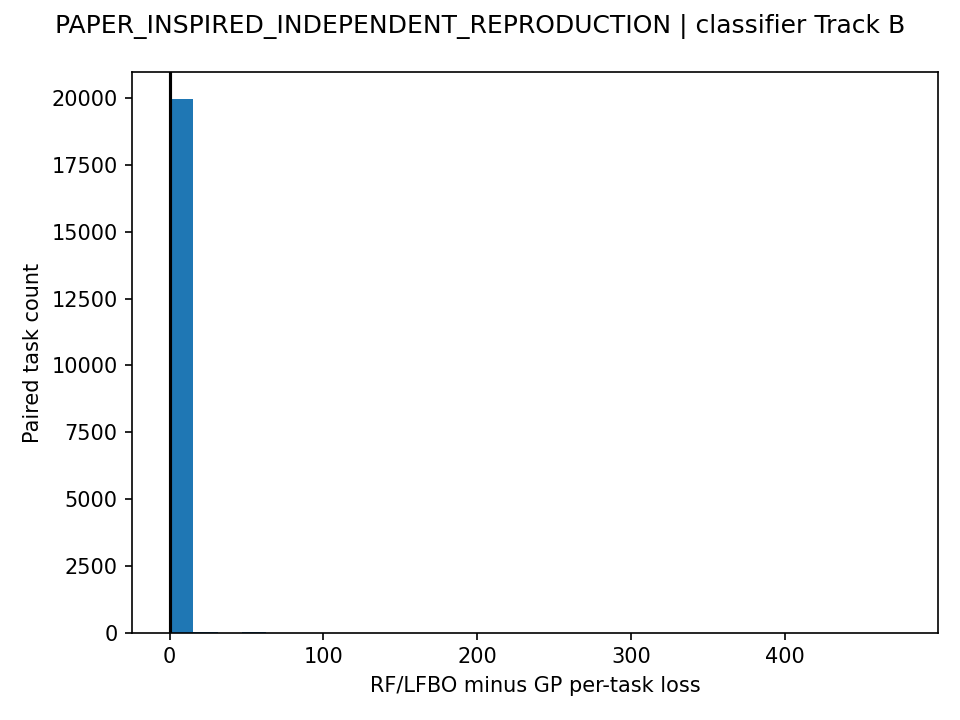

The table this chart was drawn from, first rows:
family_index, seed, task_id, left_method, right_method, difference
0, 44, meta0001, LFBO_EI_HELDOUT, GP_EI_DERIVED_AUGMENTED_DIAGNOSTIC, 0.1493
0, 44, meta0002, LFBO_EI_HELDOUT, GP_EI_DERIVED_AUGMENTED_DIAGNOSTIC, 0.04344
0, 44, meta0003, LFBO_EI_HELDOUT, GP_EI_DERIVED_AUGMENTED_DIAGNOSTIC, 0.1394
0, 44, meta0004, LFBO_EI_HELDOUT, GP_EI_DERIVED_AUGMENTED_DIAGNOSTIC, 0.02347
0, 44, meta0005, LFBO_EI_HELDOUT, GP_EI_DERIVED_AUGMENTED_DIAGNOSTIC, 0.0442
0, 44, meta0006, LFBO_EI_HELDOUT, GP_EI_DERIVED_AUGMENTED_DIAGNOSTIC, 0.03429
0, 44, meta0007, LFBO_EI_HELDOUT, GP_EI_DERIVED_AUGMENTED_DIAGNOSTIC, 0.01973
0, 44, meta0008, LFBO_EI_HELDOUT, GP_EI_DERIVED_AUGMENTED_DIAGNOSTIC, 0.232
0, 44, meta0009, LFBO_EI_HELDOUT, GP_EI_DERIVED_AUGMENTED_DIAGNOSTIC, 0.2824
0, 44, meta0010, LFBO_EI_HELDOUT, GP_EI_DERIVED_AUGMENTED_DIAGNOSTIC, 0.0422
0, 44, meta0011, LFBO_EI_HELDOUT, GP_EI_DERIVED_AUGMENTED_DIAGNOSTIC, 0.1137
0, 44, meta0012, LFBO_EI_HELDOUT, GP_EI_DERIVED_AUGMENTED_DIAGNOSTIC, 1.252
0, 44, meta0013, LFBO_EI_HELDOUT, GP_EI_DERIVED_AUGMENTED_DIAGNOSTIC, 0.0339
0, 44, meta0014, LFBO_EI_HELDOUT, GP_EI_DERIVED_AUGMENTED_DIAGNOSTIC, 0.1243
0, 44, meta0015, LFBO_EI_HELDOUT, GP_EI_DERIVED_AUGMENTED_DIAGNOSTIC, 0.04609
0, 44, meta0016, LFBO_EI_HELDOUT, GP_EI_DERIVED_AUGMENTED_DIAGNOSTIC, 3.642
0, 44, meta0017, LFBO_EI_HELDOUT, GP_EI_DERIVED_AUGMENTED_DIAGNOSTIC, 0.8042
0, 44, meta0018, LFBO_EI_HELDOUT, GP_EI_DERIVED_AUGMENTED_DIAGNOSTIC, 0.123
0, 44, meta0019, LFBO_EI_HELDOUT, GP_EI_DERIVED_AUGMENTED_DIAGNOSTIC, 0.05937
0, 44, meta0020, LFBO_EI_HELDOUT, GP_EI_DERIVED_AUGMENTED_DIAGNOSTIC, 0.8487
0, 44, meta0021, LFBO_EI_HELDOUT, GP_EI_DERIVED_AUGMENTED_DIAGNOSTIC, 0.09218
0, 44, meta0022, LFBO_EI_HELDOUT, GP_EI_DERIVED_AUGMENTED_DIAGNOSTIC, 0.07079
0, 44, meta0023, LFBO_EI_HELDOUT, GP_EI_DERIVED_AUGMENTED_DIAGNOSTIC, 0.08324
0, 44, meta0024, LFBO_EI_HELDOUT, GP_EI_DERIVED_AUGMENTED_DIAGNOSTIC, 0.09044
0, 44, meta0025, LFBO_EI_HELDOUT, GP_EI_DERIVED_AUGMENTED_DIAGNOSTIC, 0.002318
0, 44, meta0026, LFBO_EI_HELDOUT, GP_EI_DERIVED_AUGMENTED_DIAGNOSTIC, 0.07876
0, 44, meta0027, LFBO_EI_HELDOUT, GP_EI_DERIVED_AUGMENTED_DIAGNOSTIC, 0.02026
0, 44, meta0028, LFBO_EI_HELDOUT, GP_EI_DERIVED_AUGMENTED_DIAGNOSTIC, 0.09815
0, 44, meta0029, LFBO_EI_HELDOUT, GP_EI_DERIVED_AUGMENTED_DIAGNOSTIC, 0.08831
0, 44, meta0030, LFBO_EI_HELDOUT, GP_EI_DERIVED_AUGMENTED_DIAGNOSTIC, 0.01452
0, 44, meta0031, LFBO_EI_HELDOUT, GP_EI_DERIVED_AUGMENTED_DIAGNOSTIC, 0.06722
0, 44, meta0032, LFBO_EI_HELDOUT, GP_EI_DERIVED_AUGMENTED_DIAGNOSTIC, 0.4525
0, 44, meta0033, LFBO_EI_HELDOUT, GP_EI_DERIVED_AUGMENTED_DIAGNOSTIC, 0.03316
0, 44, meta0034, LFBO_EI_HELDOUT, GP_EI_DERIVED_AUGMENTED_DIAGNOSTIC, 0.09566
0, 44, meta0035, LFBO_EI_HELDOUT, GP_EI_DERIVED_AUGMENTED_DIAGNOSTIC, 0.05906
0, 44, meta0036, LFBO_EI_HELDOUT, GP_EI_DERIVED_AUGMENTED_DIAGNOSTIC, 0.124
0, 44, meta0037, LFBO_EI_HELDOUT, GP_EI_DERIVED_AUGMENTED_DIAGNOSTIC, 0.09417
0, 44, meta0038, LFBO_EI_HELDOUT, GP_EI_DERIVED_AUGMENTED_DIAGNOSTIC, 0.008562
0, 44, meta0039, LFBO_EI_HELDOUT, GP_EI_DERIVED_AUGMENTED_DIAGNOSTIC, 0.02098
0, 44, meta0040, LFBO_EI_HELDOUT, GP_EI_DERIVED_AUGMENTED_DIAGNOSTIC, 0.04658
0, 44, meta0041, LFBO_EI_HELDOUT, GP_EI_DERIVED_AUGMENTED_DIAGNOSTIC, 0.05463
0, 44, meta0042, LFBO_EI_HELDOUT, GP_EI_DERIVED_AUGMENTED_DIAGNOSTIC, 0.02829
0, 44, meta0043, LFBO_EI_HELDOUT, GP_EI_DERIVED_AUGMENTED_DIAGNOSTIC, 0.05332
0, 44, meta0044, LFBO_EI_HELDOUT, GP_EI_DERIVED_AUGMENTED_DIAGNOSTIC, 0.2694
0, 44, meta0045, LFBO_EI_HELDOUT, GP_EI_DERIVED_AUGMENTED_DIAGNOSTIC, 0.08465
0, 44, meta0046, LFBO_EI_HELDOUT, GP_EI_DERIVED_AUGMENTED_DIAGNOSTIC, 0.1168
0, 44, meta0047, LFBO_EI_HELDOUT, GP_EI_DERIVED_AUGMENTED_DIAGNOSTIC, 0.04223
0, 44, meta0048, LFBO_EI_HELDOUT, GP_EI_DERIVED_AUGMENTED_DIAGNOSTIC, 0.01601
0, 44, meta0049, LFBO_EI_HELDOUT, GP_EI_DERIVED_AUGMENTED_DIAGNOSTIC, 0.06616
0, 44, meta0050, LFBO_EI_HELDOUT, GP_EI_DERIVED_AUGMENTED_DIAGNOSTIC, 0.06668
0, 44, meta0051, LFBO_EI_HELDOUT, GP_EI_DERIVED_AUGMENTED_DIAGNOSTIC, 0.2405
0, 44, meta0052, LFBO_EI_HELDOUT, GP_EI_DERIVED_AUGMENTED_DIAGNOSTIC, 0.09427
0, 44, meta0053, LFBO_EI_HELDOUT, GP_EI_DERIVED_AUGMENTED_DIAGNOSTIC, 0.1517
0, 44, meta0054, LFBO_EI_HELDOUT, GP_EI_DERIVED_AUGMENTED_DIAGNOSTIC, 0.1201
0, 44, meta0055, LFBO_EI_HELDOUT, GP_EI_DERIVED_AUGMENTED_DIAGNOSTIC, 0.06858
0, 44, meta0056, LFBO_EI_HELDOUT, GP_EI_DERIVED_AUGMENTED_DIAGNOSTIC, 0.02321
0, 44, meta0057, LFBO_EI_HELDOUT, GP_EI_DERIVED_AUGMENTED_DIAGNOSTIC, 0.1128
0, 44, meta0058, LFBO_EI_HELDOUT, GP_EI_DERIVED_AUGMENTED_DIAGNOSTIC, 0.03011
0, 44, meta0059, LFBO_EI_HELDOUT, GP_EI_DERIVED_AUGMENTED_DIAGNOSTIC, 0.05733
0, 44, meta0060, LFBO_EI_HELDOUT, GP_EI_DERIVED_AUGMENTED_DIAGNOSTIC, 0.09716
... 19,940 more rows
